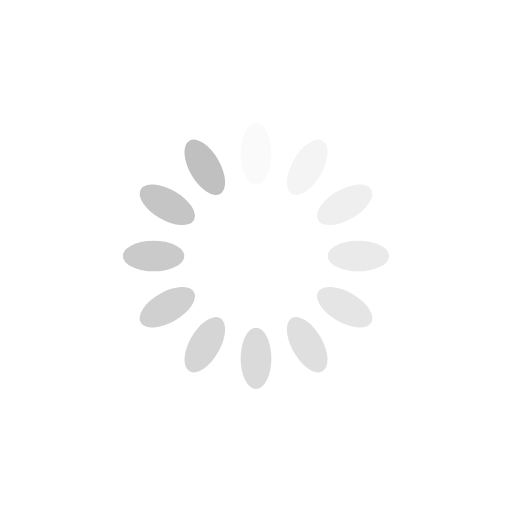
t = 0.00 s
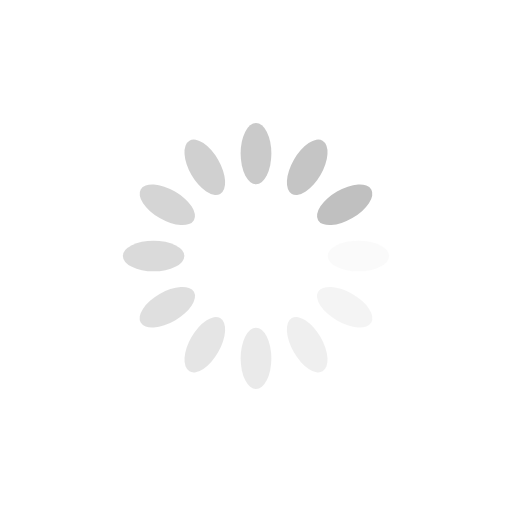
t = 0.25 s
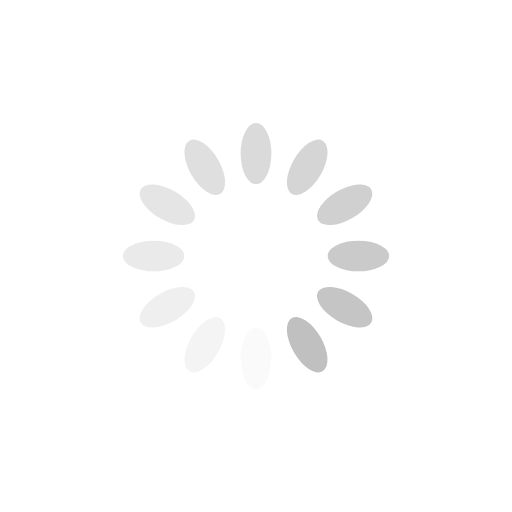
t = 0.50 s
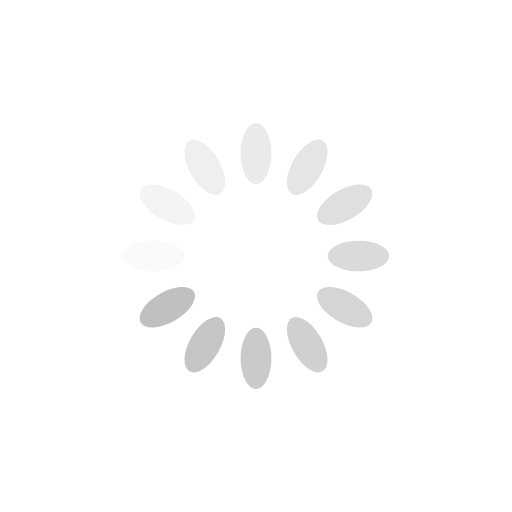
t = 0.75 s

The animated SVG that drew these frames (rendered in a browser with its animation timeline set to each time). Animation: 12 SMIL elements (animate=12); one cycle of 1.00 s, repeats indefinitely.

<?xml version="1.0" encoding="utf-8"?>
<svg xmlns="http://www.w3.org/2000/svg" xmlns:xlink="http://www.w3.org/1999/xlink" style="margin: auto; background: none; display: block; shape-rendering: auto; animation-play-state: running; animation-delay: 0s;" width="24px" height="24px" viewBox="0 0 100 100" preserveAspectRatio="xMidYMid">
<g transform="rotate(0 50 50)" style="animation-play-state: running; animation-delay: 0s;">
  <rect x="47" y="24" rx="3" ry="6" width="6" height="12" fill="#c0c0c0" style="animation-play-state: running; animation-delay: 0s;">
    <animate attributeName="opacity" values="1;0" keyTimes="0;1" dur="1s" begin="-0.9166666666666666s" repeatCount="indefinite" style="animation-play-state: running; animation-delay: 0s;"></animate>
  </rect>
</g><g transform="rotate(30 50 50)" style="animation-play-state: running; animation-delay: 0s;">
  <rect x="47" y="24" rx="3" ry="6" width="6" height="12" fill="#c0c0c0" style="animation-play-state: running; animation-delay: 0s;">
    <animate attributeName="opacity" values="1;0" keyTimes="0;1" dur="1s" begin="-0.8333333333333334s" repeatCount="indefinite" style="animation-play-state: running; animation-delay: 0s;"></animate>
  </rect>
</g><g transform="rotate(60 50 50)" style="animation-play-state: running; animation-delay: 0s;">
  <rect x="47" y="24" rx="3" ry="6" width="6" height="12" fill="#c0c0c0" style="animation-play-state: running; animation-delay: 0s;">
    <animate attributeName="opacity" values="1;0" keyTimes="0;1" dur="1s" begin="-0.75s" repeatCount="indefinite" style="animation-play-state: running; animation-delay: 0s;"></animate>
  </rect>
</g><g transform="rotate(90 50 50)" style="animation-play-state: running; animation-delay: 0s;">
  <rect x="47" y="24" rx="3" ry="6" width="6" height="12" fill="#c0c0c0" style="animation-play-state: running; animation-delay: 0s;">
    <animate attributeName="opacity" values="1;0" keyTimes="0;1" dur="1s" begin="-0.6666666666666666s" repeatCount="indefinite" style="animation-play-state: running; animation-delay: 0s;"></animate>
  </rect>
</g><g transform="rotate(120 50 50)" style="animation-play-state: running; animation-delay: 0s;">
  <rect x="47" y="24" rx="3" ry="6" width="6" height="12" fill="#c0c0c0" style="animation-play-state: running; animation-delay: 0s;">
    <animate attributeName="opacity" values="1;0" keyTimes="0;1" dur="1s" begin="-0.5833333333333334s" repeatCount="indefinite" style="animation-play-state: running; animation-delay: 0s;"></animate>
  </rect>
</g><g transform="rotate(150 50 50)" style="animation-play-state: running; animation-delay: 0s;">
  <rect x="47" y="24" rx="3" ry="6" width="6" height="12" fill="#c0c0c0" style="animation-play-state: running; animation-delay: 0s;">
    <animate attributeName="opacity" values="1;0" keyTimes="0;1" dur="1s" begin="-0.5s" repeatCount="indefinite" style="animation-play-state: running; animation-delay: 0s;"></animate>
  </rect>
</g><g transform="rotate(180 50 50)" style="animation-play-state: running; animation-delay: 0s;">
  <rect x="47" y="24" rx="3" ry="6" width="6" height="12" fill="#c0c0c0" style="animation-play-state: running; animation-delay: 0s;">
    <animate attributeName="opacity" values="1;0" keyTimes="0;1" dur="1s" begin="-0.4166666666666667s" repeatCount="indefinite" style="animation-play-state: running; animation-delay: 0s;"></animate>
  </rect>
</g><g transform="rotate(210 50 50)" style="animation-play-state: running; animation-delay: 0s;">
  <rect x="47" y="24" rx="3" ry="6" width="6" height="12" fill="#c0c0c0" style="animation-play-state: running; animation-delay: 0s;">
    <animate attributeName="opacity" values="1;0" keyTimes="0;1" dur="1s" begin="-0.3333333333333333s" repeatCount="indefinite" style="animation-play-state: running; animation-delay: 0s;"></animate>
  </rect>
</g><g transform="rotate(240 50 50)" style="animation-play-state: running; animation-delay: 0s;">
  <rect x="47" y="24" rx="3" ry="6" width="6" height="12" fill="#c0c0c0" style="animation-play-state: running; animation-delay: 0s;">
    <animate attributeName="opacity" values="1;0" keyTimes="0;1" dur="1s" begin="-0.25s" repeatCount="indefinite" style="animation-play-state: running; animation-delay: 0s;"></animate>
  </rect>
</g><g transform="rotate(270 50 50)" style="animation-play-state: running; animation-delay: 0s;">
  <rect x="47" y="24" rx="3" ry="6" width="6" height="12" fill="#c0c0c0" style="animation-play-state: running; animation-delay: 0s;">
    <animate attributeName="opacity" values="1;0" keyTimes="0;1" dur="1s" begin="-0.16666666666666666s" repeatCount="indefinite" style="animation-play-state: running; animation-delay: 0s;"></animate>
  </rect>
</g><g transform="rotate(300 50 50)" style="animation-play-state: running; animation-delay: 0s;">
  <rect x="47" y="24" rx="3" ry="6" width="6" height="12" fill="#c0c0c0" style="animation-play-state: running; animation-delay: 0s;">
    <animate attributeName="opacity" values="1;0" keyTimes="0;1" dur="1s" begin="-0.08333333333333333s" repeatCount="indefinite" style="animation-play-state: running; animation-delay: 0s;"></animate>
  </rect>
</g><g transform="rotate(330 50 50)" style="animation-play-state: running; animation-delay: 0s;">
  <rect x="47" y="24" rx="3" ry="6" width="6" height="12" fill="#c0c0c0" style="animation-play-state: running; animation-delay: 0s;">
    <animate attributeName="opacity" values="1;0" keyTimes="0;1" dur="1s" begin="0s" repeatCount="indefinite" style="animation-play-state: running; animation-delay: 0s;"></animate>
  </rect>
</g>
<!-- [ldio] generated by https://loading.io/ --></svg>